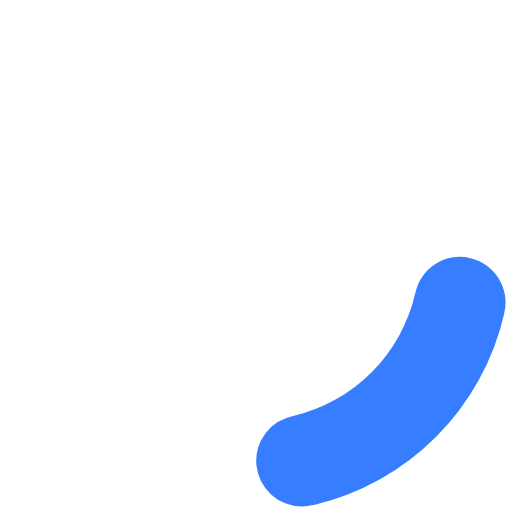
t = 0.00 s
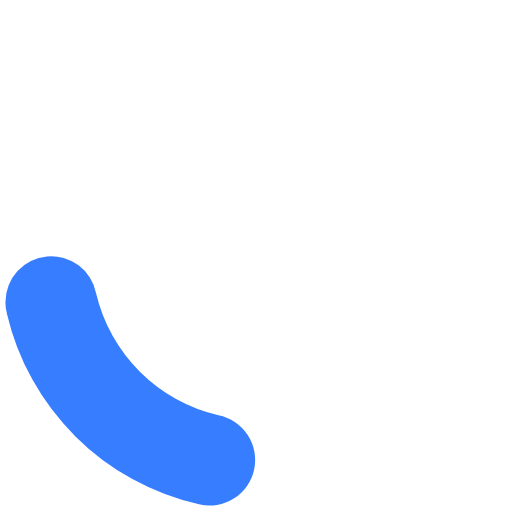
t = 0.20 s
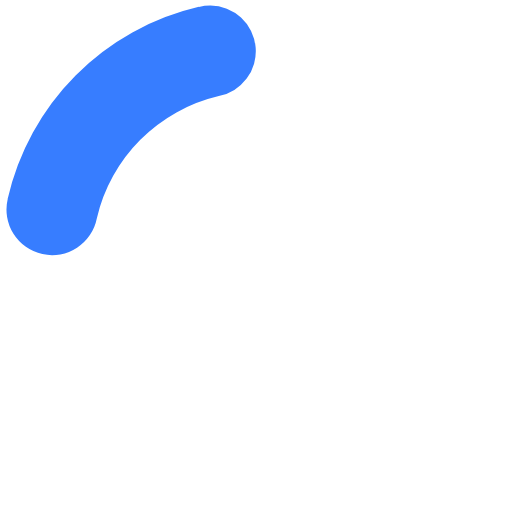
t = 0.40 s
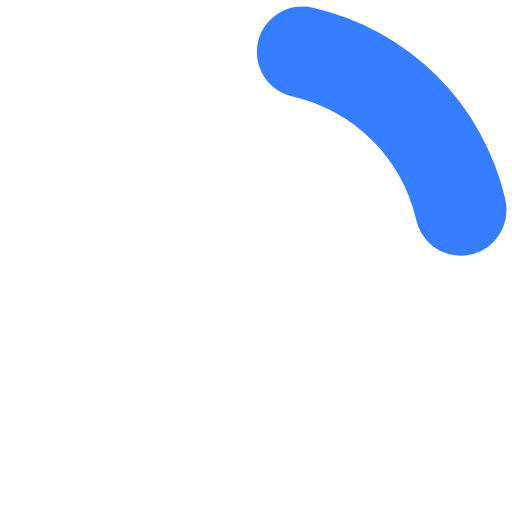
t = 0.60 s

The animated SVG that drew these frames (rendered in a browser with its animation timeline set to each time). Animation: 1 SMIL element (animateTransform=1); one cycle of 0.80 s, repeats indefinitely.

<?xml version="1.0" encoding="UTF-8" standalone="no"?>
<svg xmlns:svg="http://www.w3.org/2000/svg" xmlns="http://www.w3.org/2000/svg" xmlns:xlink="http://www.w3.org/1999/xlink" version="1.0" width="34px" height="34px" viewBox="0 0 128 128" >
<style type="text/css">
  .circle-preloader-0{fill:#377dff;}
</style>
  <g>
    <path class="circle-preloader-0" d="M75.4 126.63a11.43 11.43 0 0 1-2.1-22.65 40.9 40.9 0 0 0 30.5-30.6 11.4 11.4 0 1 1 22.27 4.87h.02a63.77 63.77 0 0 1-47.8 48.05v-.02a11.38 11.38 0 0 1-2.93.37z"/>
    <animateTransform attributeName="transform" type="rotate" from="0 64 64" to="360 64 64" dur="800ms" repeatCount="indefinite"></animateTransform>
  </g>
</svg>
